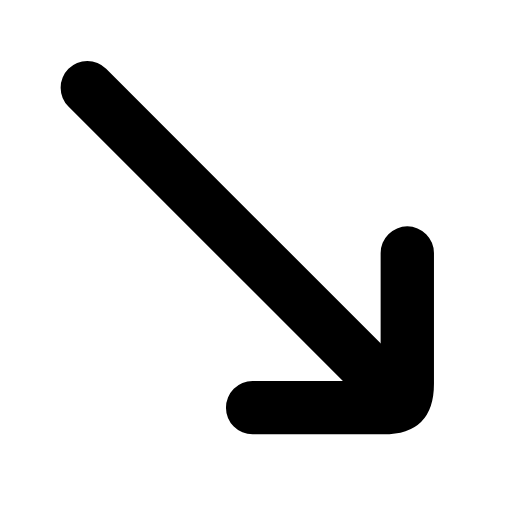
t = 0.00 s
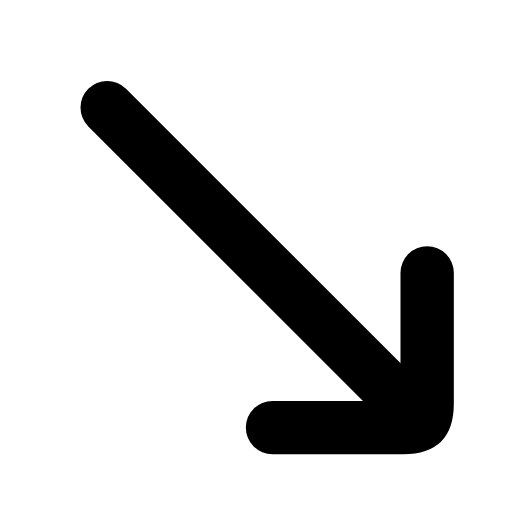
t = 0.25 s
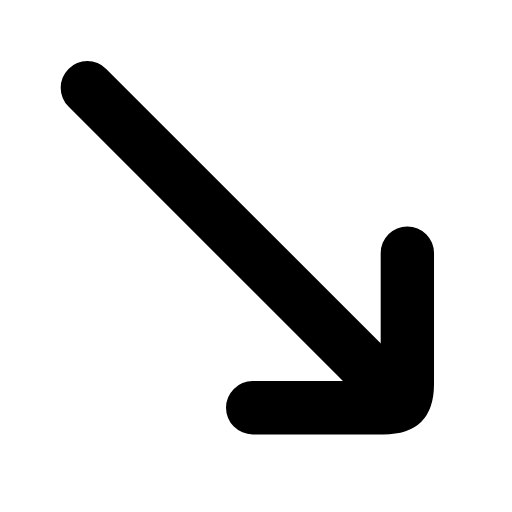
t = 0.50 s
t = 0.73 s: frame unchanged from t = 0.00 s, image omitted
t = 0.99 s: frame unchanged from t = 0.00 s, image omitted
t = 1.25 s: frame unchanged from t = 0.00 s, image omitted

The animated SVG that drew these frames (rendered in a browser with its animation timeline set to each time). Animation: 1 SMIL element (animateTransform=1); one cycle of 1.50 s, repeats indefinitely.

<svg xmlns="http://www.w3.org/2000/svg" width="24" height="24" viewBox="0 0 24 24" fill="none"><g transform="translate(-2.908 -2.89) scale(1.25)"><g><animateTransform attributeName="transform" type="translate" values="0 0;0 0;0.9 0.9;0 0;0 0;0 0;0 0;0.9 0.9;0 0;0 0;0 0" keyTimes="0;0.135;0.2475;0.36;0.45;0.6;0.66;0.735;0.81;0.9;1" dur="1.5s" repeatCount="indefinite" calcMode="spline" keySplines="0.16 1 0.3 1;0.16 1 0.3 1;0.16 1 0.3 1;0.16 1 0.3 1;0.16 1 0.3 1;0.16 1 0.3 1;0.16 1 0.3 1;0.16 1 0.3 1;0.16 1 0.3 1;0.16 1 0.3 1"/><line stroke="currentColor" stroke-width="2" stroke-linecap="round" stroke-linejoin="round" fill="none" x1="5.6" x2="17.4" y1="5.6" y2="17.4"></line><path stroke="currentColor" stroke-width="2" stroke-linecap="round" stroke-linejoin="round" fill="none" d="M11.8 17.6L16.7 17.6C17.4 17.6 17.6 17.4 17.6 16.7L17.6 11.8"></path></g></g></svg>
